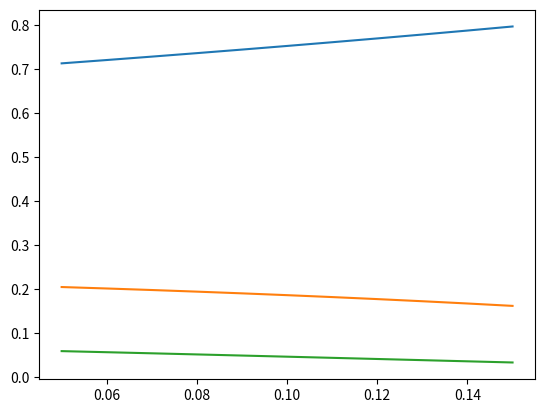

Generate this figure with matplotlib:
import numpy as np
import matplotlib.pyplot as plt
from scipy.optimize import root_scalar

def constraint_equation(x, v, I_sp, epsilon):
    # v given in km/s for better convergence of numerical solver
    g0 = 9.81
    c = g0*I_sp/1000
    #because np.sum(c * np.log( (x*c - 1) / (epsilon*x*c) )) is an increasing function 
    #we can set undefined values to zero for numerical approximations using bisection like methods
    #way around using newtons method with crucial initial guesses
    if x <= 0 or np.any((x*c - 1) <= 0):
        return -1
    else:
        return np.sum(c * np.log( (x*c - 1) / (epsilon*x*c) )) - v

def Lagrange_mass_optimisation(v_end, I_sp, epsilon):
    #v_end is given in km/s
    #Ensure arrays are numpy arrays
    I_sp = np.array(I_sp)
    epsilon = np.array(epsilon)
    g0 = 9.81
    c = g0*I_sp/1000 #has units km/s
    #set payload mass to unity
    m_payload = 1
    #safe mass of payload
    m0 = m_payload
    
    
    #Solve the constraint equation
    result = root_scalar(constraint_equation, args = (v_end, I_sp, epsilon), method = 'brentq', bracket = [0.1,1e3])
    if result.converged:
        mu = result.root
    else:
        raise ValueError("Root finding does not converge")
    #print("mu:",mu)
    x0 = mu
    #print("constraint terms",c * np.log( (x0*c - 1) / (epsilon*x0*c) ))
    n = (mu*c - 1) / (epsilon*mu*c)

    #get number of stage
    s = len(I_sp)
    #masses for the seperate stages
    m = np.zeros(s)
    #loop backwards from s - 1 to 0
    for k in range(s-1,-1,-1):
        m[k] = (1- n[k]) / (epsilon[k]*n[k] -1) * m_payload

        #Update payload for lower stage
        m_payload = m_payload + m[k]

    m_empty = epsilon*m
    m_fuel = m - m_empty

    m0 = m0 + np.sum(m)

    return m0, m, m_empty, m_fuel

v_end = 10
I_sp = [300, 300, 300]
epsilon = [0.1, 0.1, 0.1]

#for given payload mass the total mass is given by multiplying by m_payload
m0, m, m_empty, m_fuel = Lagrange_mass_optimisation(v_end, I_sp, epsilon)
print(1/m0*m)

#setting fontsize
fontsize_label = 14
fontsize_legend = 14
fontsize_ticks = 14

epsilon_array = np.linspace(0.05, 0.15, 11)
I_sp_array = [300]

#number of stages
s = 3

for x in I_sp_array:
    I_sp = x*np.ones(s)
    m_normalised = np.zeros((s, len(epsilon_array)))

    for j, eps in enumerate(epsilon_array):
        epsilon = eps*np.ones(s)
        m0, m, m_empty, m_fuel = Lagrange_mass_optimisation(v_end, I_sp, epsilon)

        #normalise m
        m = 1/m0*m 

        #Store values
        m_normalised[:,j] = m

    #Plot the normalised values
    for k in range(s):
        plt.plot(epsilon_array, m_normalised[k, :])
    print(m_normalised)

plt.show()